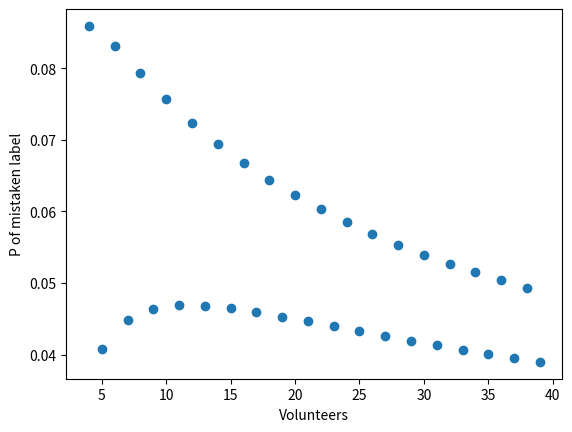

Reproduce this figure in Python. (Note: this script raises an exception after producing the figure.)
from scipy.stats import binom
# https://docs.scipy.org/doc/scipy/reference/generated/scipy.stats.binom.html
import numpy as np
import matplotlib.pyplot as plt

def p_bin_over_half(n_volunteers, mu):
    return 1 - binom.cdf(k=np.ceil(n_volunteers/2.), n=n_volunteers, p=mu)

def p_mu_uniform(n_mu, mu):
    return np.ones(n_mu) / n_mu  # approximage as discrete

def possible_mu(n_mu):
    return np.arange(0, n_mu)/(2*n_mu)

def false_positive_acc(n_volunteers, n_mu, visualise=False):
    mu = possible_mu(n_mu)
    bin_over_half = list(map(lambda x: p_bin_over_half(n_volunteers, x), mu))
    p_mu = p_mu_uniform(n_mu, mu)

    if visualise:
        plt.plot(possible_mu, bin_over_half)
        plt.plot(possible_mu, p_mu)
        plt.legend(['Binomial p of mistake', 'p of mu'])
        plt.tight_layout()
    return np.sum(bin_over_half * p_mu)

if __name__ == '__main__':

    n_vols = [n for n in range(4, 40)]
    p_mistake = list(map(lambda x: false_positive_acc(x, 100), n_vols))
    plt.scatter(n_vols, p_mistake)
    plt.xlabel('Volunteers')
    plt.ylabel('P of mistaken label')
    plt.savefig('figures/p_of_mistake.png')
